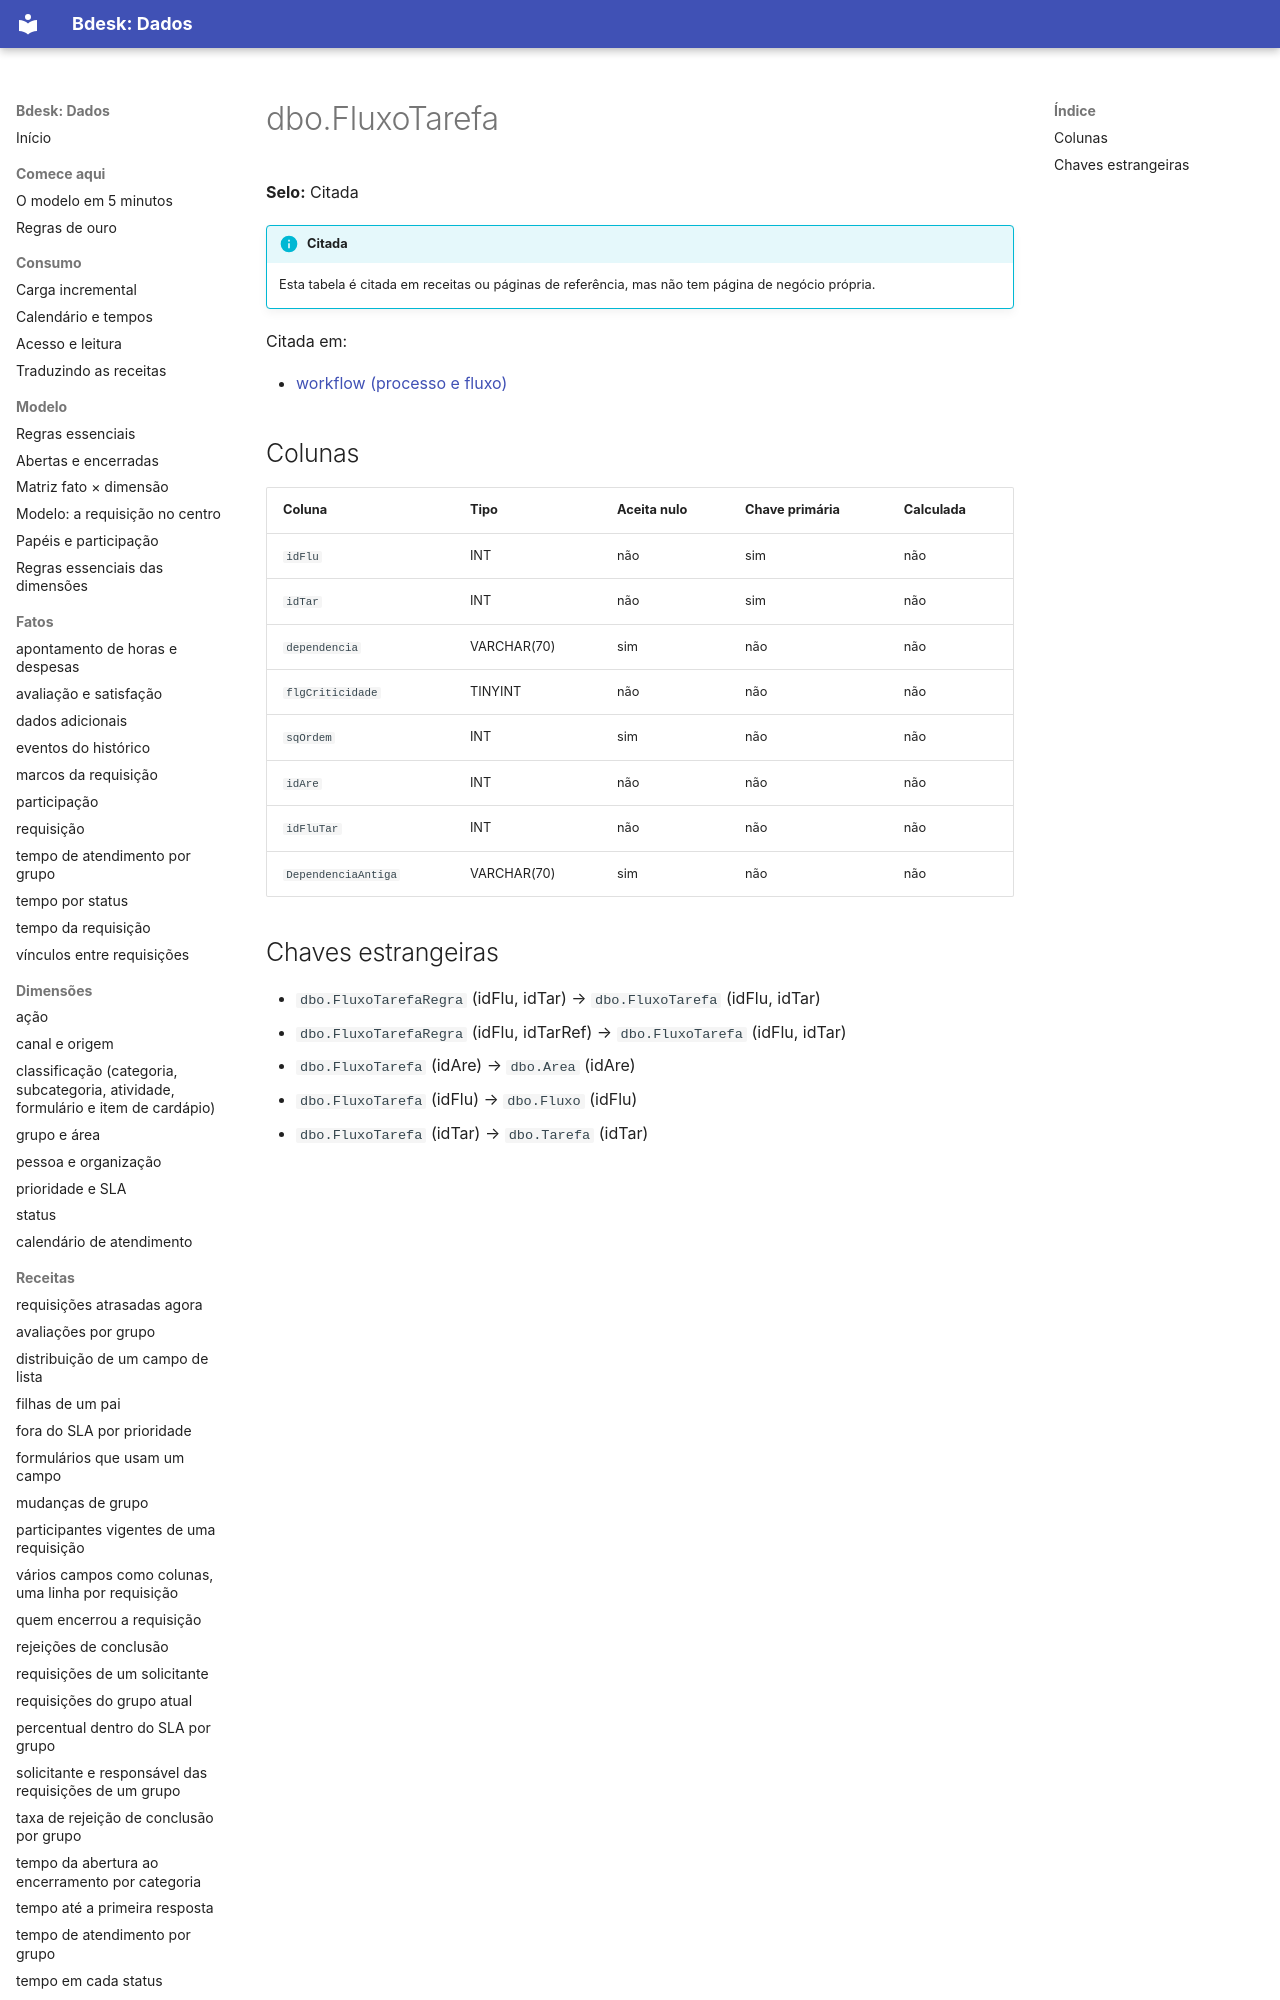

repository: bdeskapp/dados · page: dicionario/dbo-fluxotarefa/index.html · generator: mkdocs

---
gerado: sincronizacao
---

# dbo.FluxoTarefa

**Selo:** Citada

!!! info "Citada"
    Esta tabela é citada em receitas ou páginas de referência, mas não tem página de negócio própria.

Citada em:

- [workflow (processo e fluxo)](../fora-de-escopo/workflow.md)

## Colunas

| Coluna | Tipo | Aceita nulo | Chave primária | Calculada |
|---|---|---|---|---|
| `idFlu` | INT | não | sim | não |
| `idTar` | INT | não | sim | não |
| `dependencia` | VARCHAR(70) | sim | não | não |
| `flgCriticidade` | TINYINT | não | não | não |
| `sqOrdem` | INT | sim | não | não |
| `idAre` | INT | não | não | não |
| `idFluTar` | INT | não | não | não |
| `DependenciaAntiga` | VARCHAR(70) | sim | não | não |
